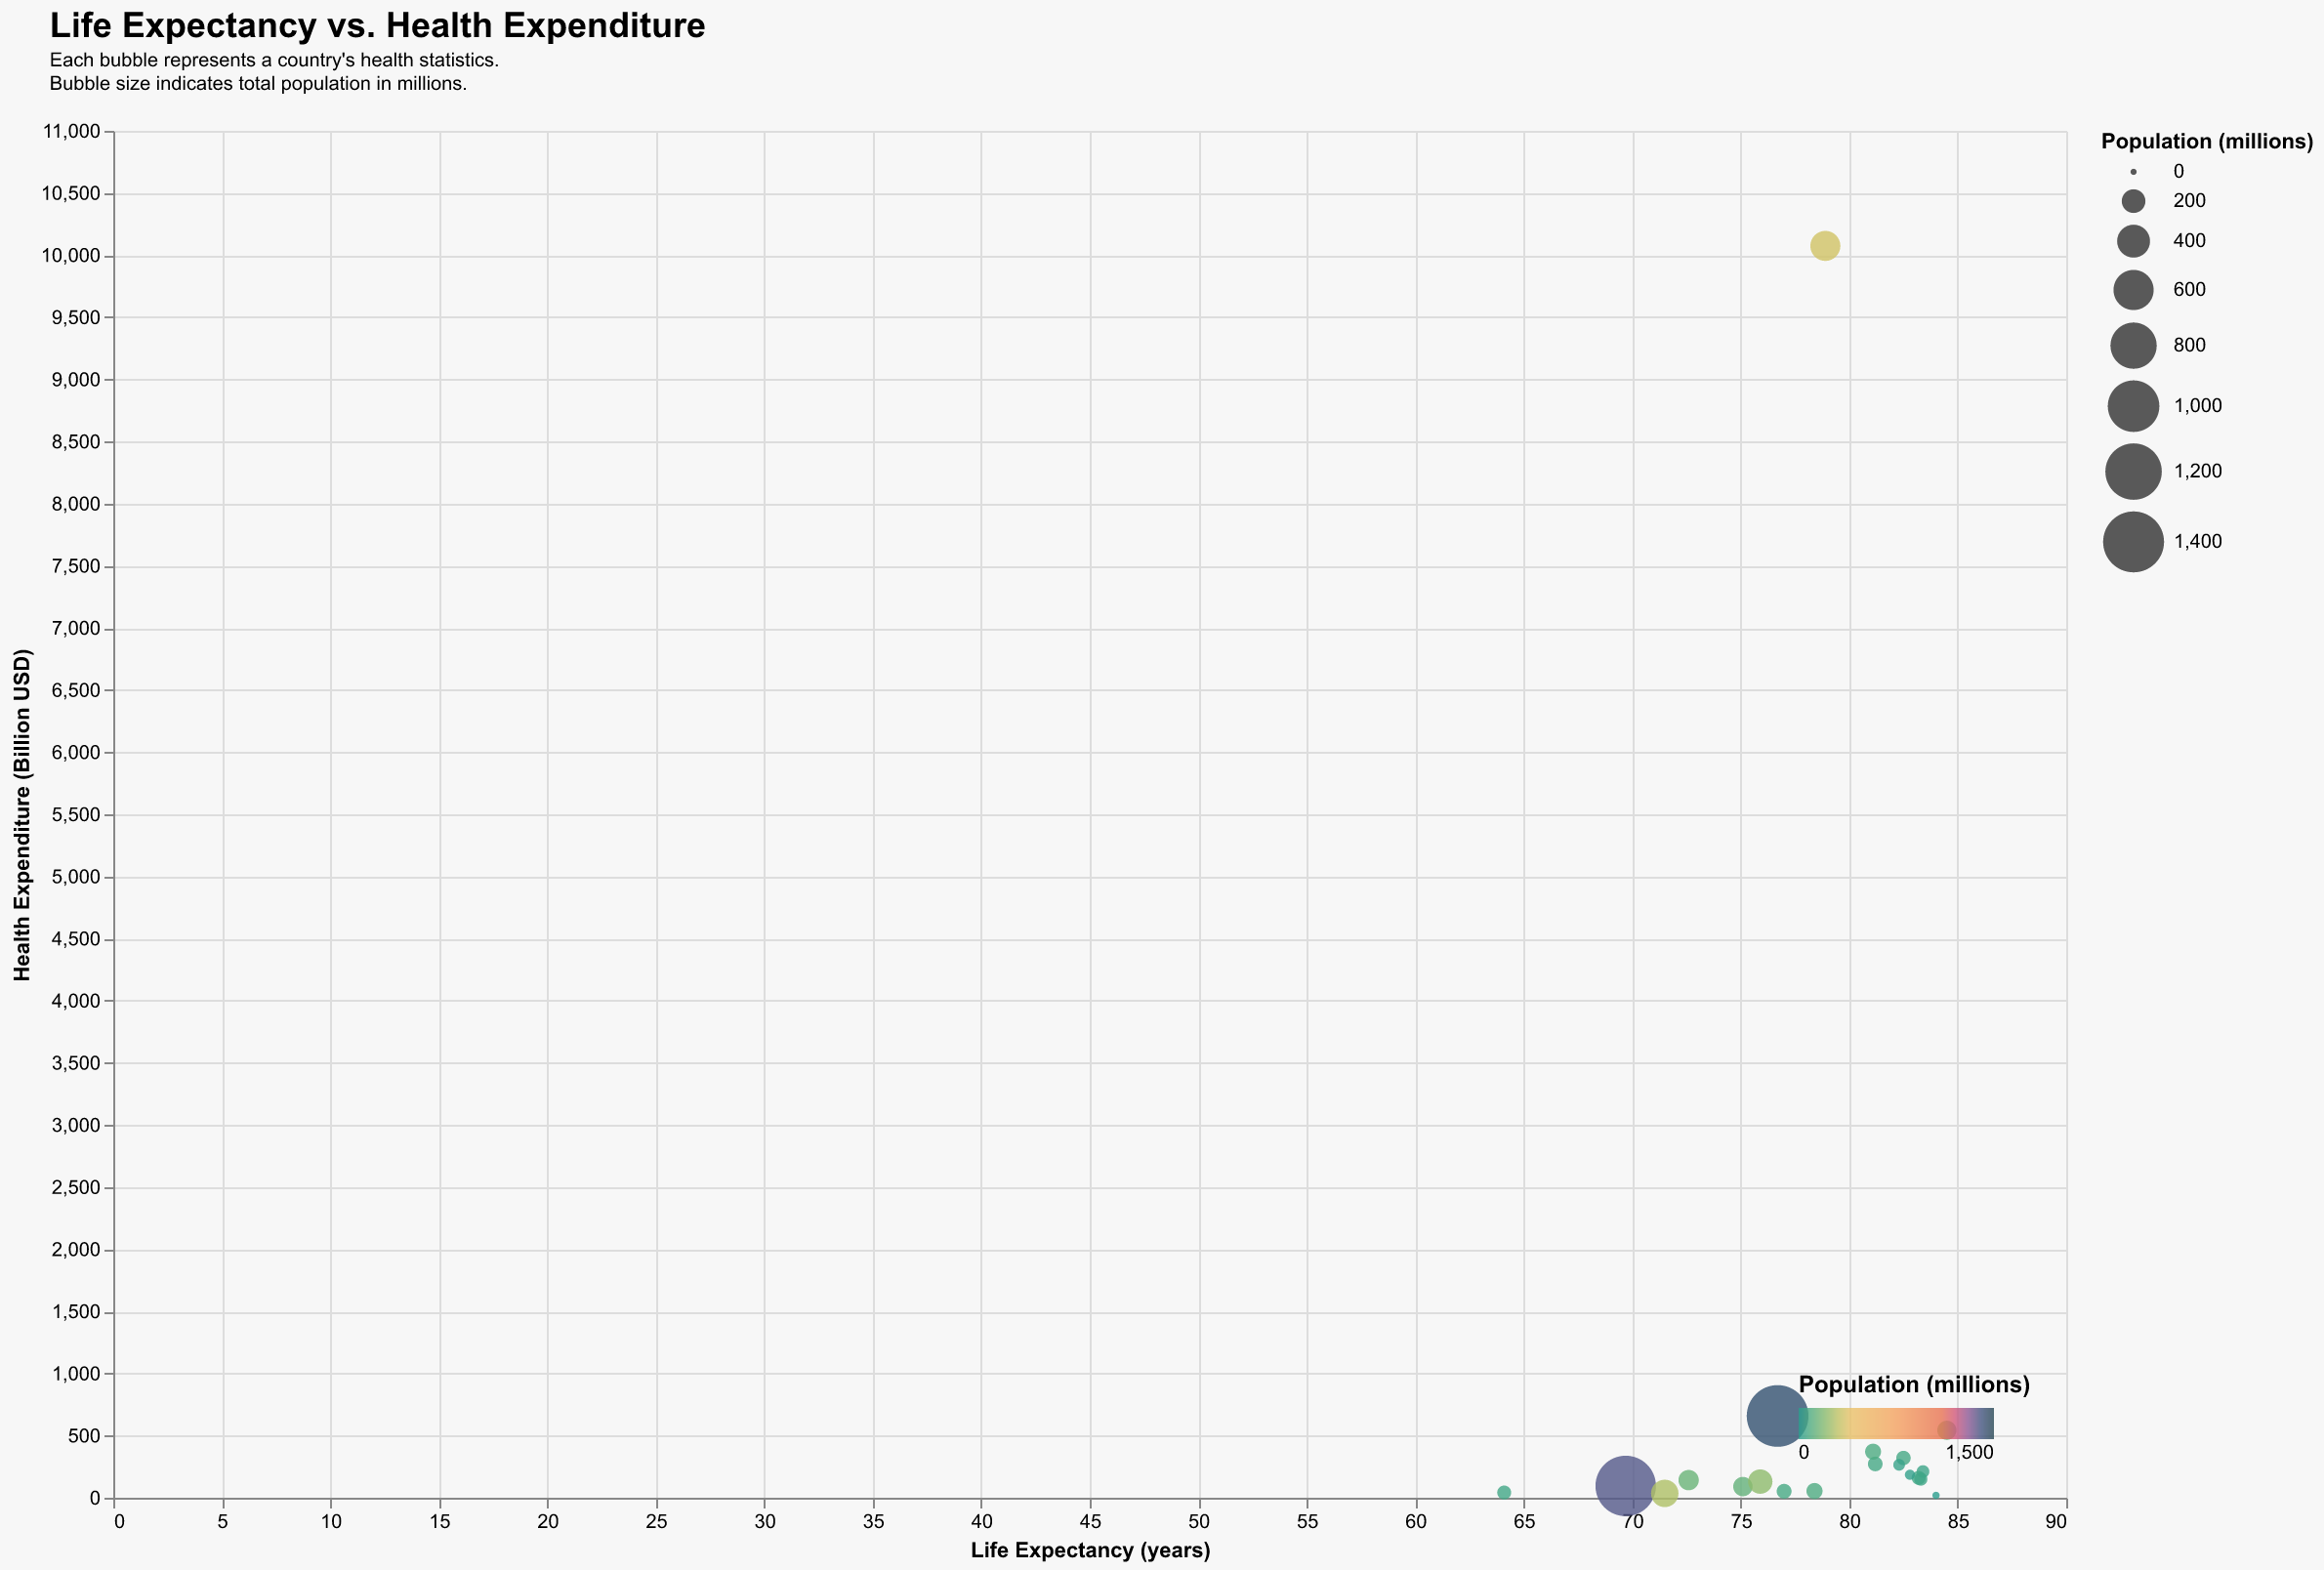

Data behind this chart, as committed beside it:
Country, Life Expectancy, Health Expenditure (Billion USD), Population (millions)
USA, 78.9, 10074, 331
China, 76.7, 658, 1439
France, 82.5, 320, 65
Spain, 83.4, 211, 47
Italy, 83.2, 160, 60
UK, 81.2, 272, 68
Germany, 81.1, 371, 83
Japan, 84.5, 543, 126
Mexico, 75.1, 90, 129
Canada, 82.3, 265, 38
Brazil, 75.9, 130, 213
India, 69.7, 95, 1380
Russia, 72.6, 142, 144
Australia, 82.8, 185, 25
South Korea, 83.3, 150, 52
South Africa, 64.1, 42, 60
Indonesia, 71.5, 35, 273
Singapore, 84.0, 19, 6
Turkey, 78.4, 54, 85
Thailand, 77.0, 52, 70
